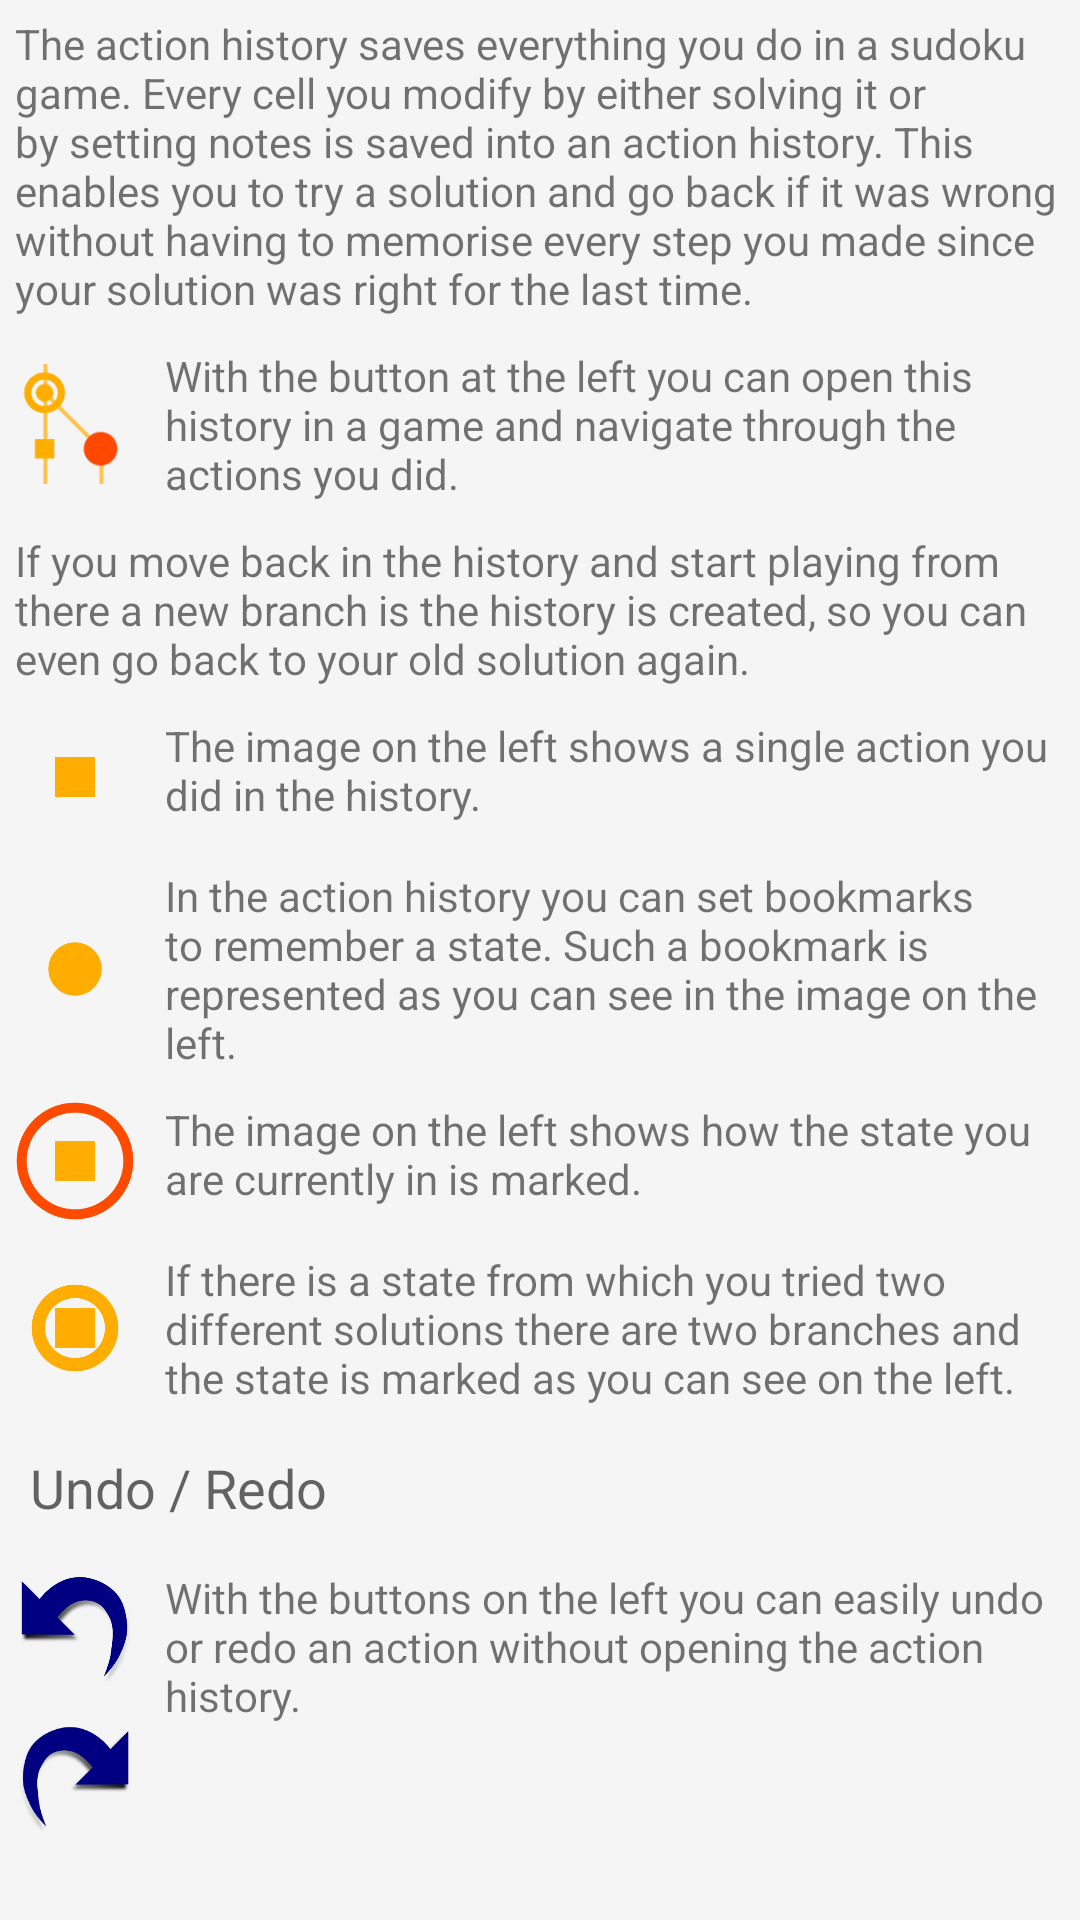

Reconstruct the res/layout file that produces this screen, plus the resources it refers to.
<!-- AndroidManifest.xml: application theme Theme.DesignDemo -->
<!-- res/layout/tutorial_actiontree.xml -->
<?xml version="1.0" encoding="utf-8"?>
<ScrollView xmlns:android="http://schemas.android.com/apk/res/android"
    android:layout_width="fill_parent"
    android:layout_height="fill_parent"
    android:orientation="vertical"
    android:scrollbars="none" >

    <LinearLayout
        android:layout_width="fill_parent"
    	android:layout_height="fill_parent"
    	android:orientation="vertical" >
    	
    

    <TextView
        android:layout_width="wrap_content"
        android:layout_height="wrap_content"
        android:layout_margin="5dp"
        android:text="@string/sf_tutorial_action_description1" />
    
    <LinearLayout
        android:layout_width="fill_parent"
        android:layout_height="wrap_content"
        android:orientation="horizontal">
     	
        <ImageView 
     	    android:layout_width="40dp"
        	android:layout_height="40dp"
        	android:layout_gravity="center_vertical"
        	android:layout_margin="5dp"
        	android:src="@drawable/action_tree"/>
         
     	<TextView
	        android:layout_width="wrap_content"
        	android:layout_height="wrap_content"
        	android:layout_margin="5dp"
        	android:text="@string/sf_tutorial_action_description2" />
     	
    </LinearLayout>
    
    <TextView
        android:layout_width= "wrap_content"
        android:layout_height="wrap_content"
        android:layout_margin="5dp"
        android:text="@string/sf_tutorial_action_description3" />

    <LinearLayout
        android:layout_width="fill_parent"
        android:layout_height="wrap_content"
        android:orientation="horizontal">
     	
        <ImageView 
            android:id="@+id/tutorial_state"
     	    android:layout_width ="40dp"
        	android:layout_height="40dp"
        	android:layout_gravity="center_vertical"
        	android:layout_margin="5dp"
        	android:src="@drawable/tutorial_state" />
         
     	<TextView
	        android:layout_width ="wrap_content"
        	android:layout_height="wrap_content"
        	android:layout_margin="5dp"
        	android:text="@string/sf_tutorial_action_state" />
     	
    </LinearLayout>
    
    <LinearLayout
        android:layout_width="fill_parent"
        android:layout_height="wrap_content"
        android:orientation="horizontal">
     	
        <ImageView 
            android:layout_width="40dp"
        	android:layout_height="40dp"
        	android:layout_gravity="center_vertical"
        	android:layout_margin="5dp" 
        	android:src="@drawable/tutorial_bookmark" />
         
     	<TextView
	        android:layout_width="wrap_content"
        	android:layout_height="wrap_content"
        	android:layout_margin="5dp"
        	android:text="@string/sf_tutorial_action_bookmark" />
     	
    </LinearLayout>
    
    <LinearLayout
        android:layout_width="fill_parent"
        android:layout_height="wrap_content"
        android:orientation="horizontal">
     	
        <ImageView
     	    android:layout_width="40dp"
        	android:layout_height="40dp"
        	android:layout_gravity="center_vertical"
        	android:layout_margin="5dp"
        	android:src="@drawable/tutorial_current_state" />
         
     	<TextView
	        android:layout_width="wrap_content"
        	android:layout_height="wrap_content"
        	android:layout_margin="5dp"
        	android:text="@string/sf_tutorial_action_current_state" />
     	
    </LinearLayout>
    
    <LinearLayout
        android:layout_width="fill_parent"
        android:layout_height="wrap_content"
        android:orientation="horizontal">
     	
        <ImageView 
     	    android:layout_width="40dp"
        	android:layout_height="40dp"
        	android:layout_gravity="center_vertical"
        	android:layout_margin="5dp" 
        	android:src="@drawable/tutorial_branching" />
         
     	<TextView
	        android:layout_width="wrap_content"
        	android:layout_height="wrap_content"
        	android:layout_margin="5dp"
        	android:text="@string/sf_tutorial_action_branching" />
     	
    </LinearLayout>
    
    <TextView
        android:layout_width="wrap_content"
        android:layout_height="wrap_content"
        android:layout_margin="10dp"
        android:text="@string/sf_tutorial_action_redoundo_title"
        android:textAppearance="?android:attr/textAppearanceMedium" />
    
    <LinearLayout
        android:layout_width="fill_parent"
        android:layout_height="wrap_content"
        android:orientation="horizontal">
     	
        <LinearLayout
	        android:layout_width="wrap_content"
        	android:layout_height="wrap_content"
        	android:orientation="vertical">
     	
        	<ImageView 
	     	    android:layout_width="40dp"
        		android:layout_height="40dp"
        		android:layout_gravity="center_vertical"
        		android:layout_margin="5dp"
        		android:src="@drawable/undo" />
        	
        	<ImageView 
	     	    android:layout_width="40dp"
        		android:layout_height="40dp"
        		android:layout_gravity="center_vertical"
        		android:layout_margin="5dp"
        		android:src="@drawable/redo" />
         
        </LinearLayout>
     	
     	<TextView
	        android:layout_width="wrap_content"
        	android:layout_height="wrap_content"
        	android:layout_margin="5dp"
        	android:text="@string/sf_tutorial_action_redoundo_description" />
     	
    </LinearLayout>
    
    </LinearLayout>
</ScrollView>
<!-- resources referenced by this layout -->
<resources>
  <!-- drawable action_tree: png bitmap (drawable, 4876 bytes) -->
  <!-- drawable redo: png bitmap (drawable, 6990 bytes) -->
  <!-- drawable tutorial_bookmark: png bitmap (drawable-hdpi, 2733 bytes) -->
  <!-- drawable tutorial_branching: png bitmap (drawable, 6603 bytes) -->
  <!-- drawable tutorial_current_state: png bitmap (drawable, 8438 bytes) -->
  <!-- drawable tutorial_state: png bitmap (drawable-mdpi, 561 bytes) -->
  <!-- drawable undo: png bitmap (drawable-hdpi, 10882 bytes) -->
  <string name="sf_tutorial_action_bookmark">In the action history you can set bookmarks to remember a state. Such a bookmark is represented
  	    as you can see in the image on the left.</string>
  <string name="sf_tutorial_action_branching">If there is a state from which you tried two different solutions there are two branches and
  	    the state is marked as you can see on the left.</string>
  <string name="sf_tutorial_action_current_state">The image on the left shows how the state you are currently in is marked.</string>
  <string name="sf_tutorial_action_description1">The action history saves everything you do in a sudoku game. Every cell you modify by either
  	    solving it or by setting notes is saved into an action history. This enables you to try a solution and go back if it was
  	    wrong without having to memorise every step you made since your solution was right for the last time.</string>
  <string name="sf_tutorial_action_description2">With the button at the left you can open this history in a game and navigate through the
  	    actions you did.</string>
  <string name="sf_tutorial_action_description3">If you move back in the history and start playing from there a new branch is the history
  	    is created, so you can even go back to your old solution again.</string>
  <string name="sf_tutorial_action_redoundo_description">With the buttons on the left you can easily undo or redo an action without
  	    opening the action history.</string>
  <string name="sf_tutorial_action_redoundo_title">Undo / Redo</string>
  <string name="sf_tutorial_action_state">The image on the left shows a single action you did in the history.</string>
  <string name="sf_tutorial_action_title">Action History</string>
  <style name="Theme.DesignDemo" parent="Base.Theme.DesignDemo">
      </style>
  <style name="Base.Theme.DesignDemo" parent="Theme.AppCompat.Light.NoActionBar">
          <item name="colorPrimary">#00695c</item>
          <item name="colorPrimaryDark">#004d40</item>
          <item name="colorAccent">#7c6354</item>
          
          <item name="android:windowBackground">@color/window_background</item>
      </style>
  <color name="window_background">#FFF5F5F5</color>
</resources>
